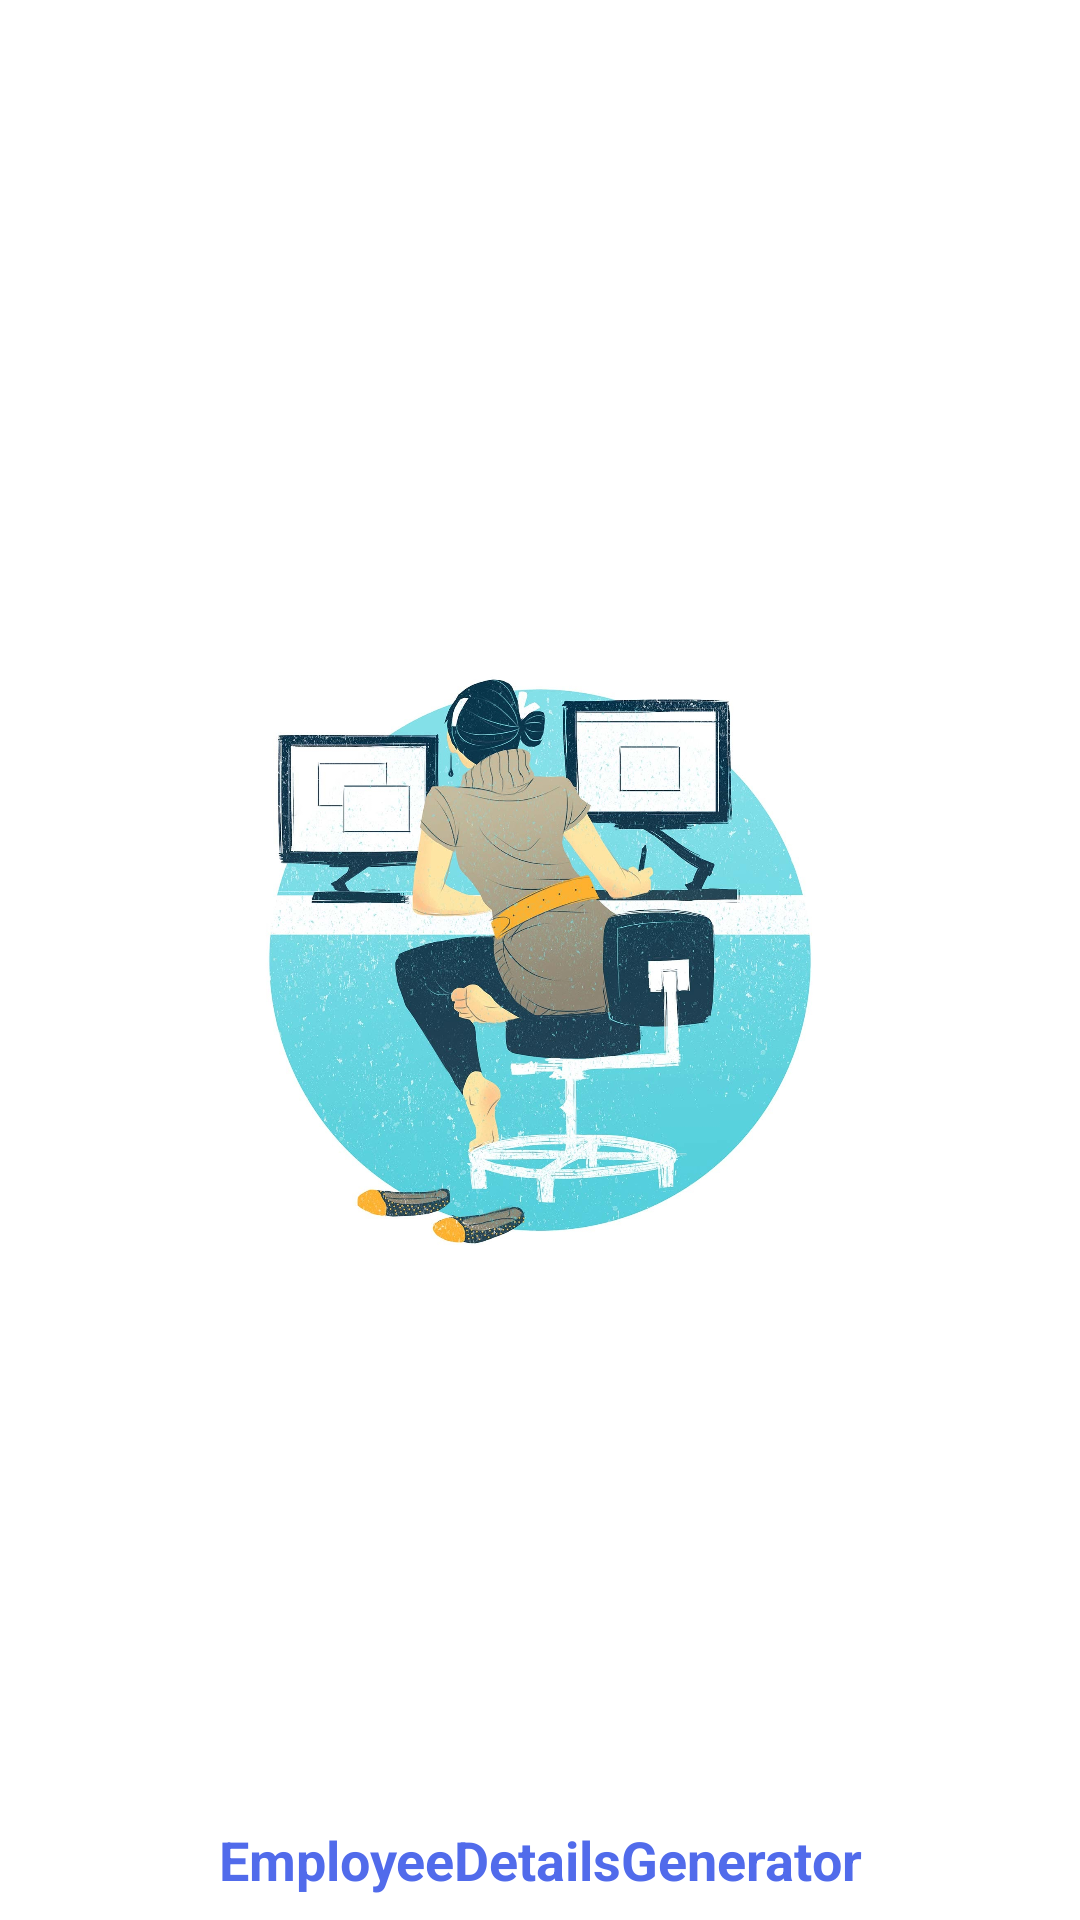

Here is an Android app screen rendered from its layout file. Give the layout XML and the strings, colors and styles it references.
<!-- AndroidManifest.xml: application theme Theme.EmployeeDetails -->
<!-- res/layout/activity_splash.xml -->
<?xml version="1.0" encoding="utf-8"?>
<androidx.constraintlayout.widget.ConstraintLayout xmlns:android="http://schemas.android.com/apk/res/android"
    xmlns:app="http://schemas.android.com/apk/res-auto"
    xmlns:tools="http://schemas.android.com/tools"
    android:layout_width="match_parent"
    android:layout_height="match_parent"
    tools:context=".SplashActivity">


    <ImageView
        android:layout_width="200dp"
        android:layout_height="200dp"
        android:src="@drawable/gdood"
        app:layout_constraintBottom_toBottomOf="parent"
        app:layout_constraintEnd_toEndOf="parent"
        app:layout_constraintStart_toStartOf="parent"
        app:layout_constraintTop_toTopOf="parent" />


    <TextView
        android:layout_width="match_parent"
        android:layout_height="wrap_content"
        android:layout_marginStart="8dp"
        android:layout_marginEnd="8dp"
        android:textAlignment="center"
        android:textSize="18sp"
        android:textStyle="bold"
        android:textColor="@color/priCol"
        android:layout_marginBottom="8dp"
        android:text="@string/app_name"
        app:layout_constraintBottom_toBottomOf="parent"
        app:layout_constraintEnd_toEndOf="parent"
        app:layout_constraintStart_toStartOf="parent" />

</androidx.constraintlayout.widget.ConstraintLayout>
<!-- resources referenced by this layout -->
<resources>
  <color name="priCol">#516BEB</color>
  <!-- drawable gdood: jpg bitmap (drawable, 264985 bytes) -->
  <string name="app_name">EmployeeDetailsGenerator</string>
  <style name="Theme.EmployeeDetails" parent="Theme.MaterialComponents.DayNight.NoActionBar">
          
          <item name="colorPrimary">@color/priCol</item>
          <item name="colorPrimaryVariant">@color/priCol</item>
          <item name="colorOnPrimary">@color/white</item>
          
          <item name="colorSecondary">@color/teal_200</item>
          <item name="colorSecondaryVariant">@color/teal_700</item>
          <item name="colorOnSecondary">@color/black</item>
          
          <item name="android:statusBarColor" tools:targetApi="l">?attr/colorPrimaryVariant</item>
          
  
          <item name="android:forceDarkAllowed" tools:targetApi="q">false</item>
      </style>
  <color name="white">#FFFFFFFF</color>
  <color name="teal_200">#FF03DAC5</color>
  <color name="teal_700">#FF018786</color>
  <color name="black">#FF000000</color>
</resources>
